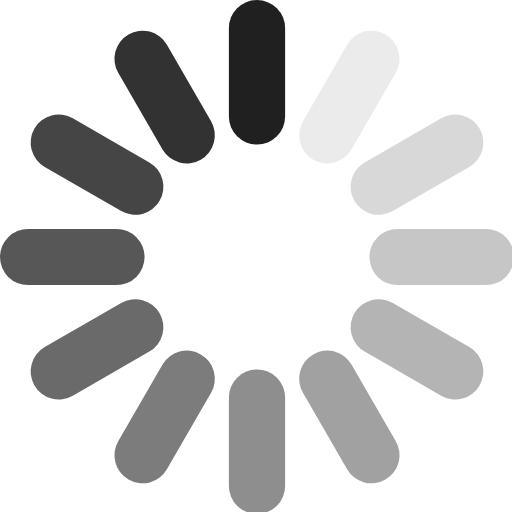
t = 0.00 s
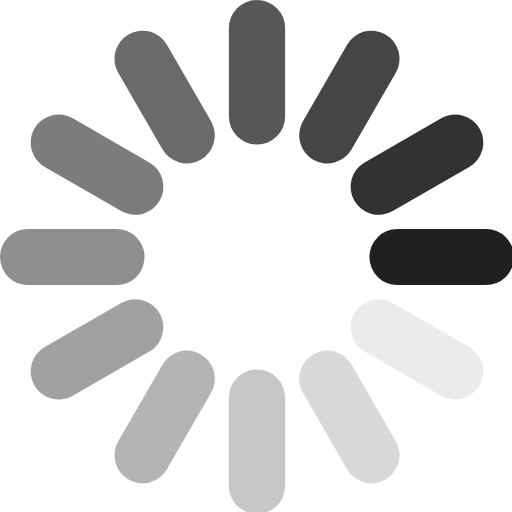
t = 0.25 s
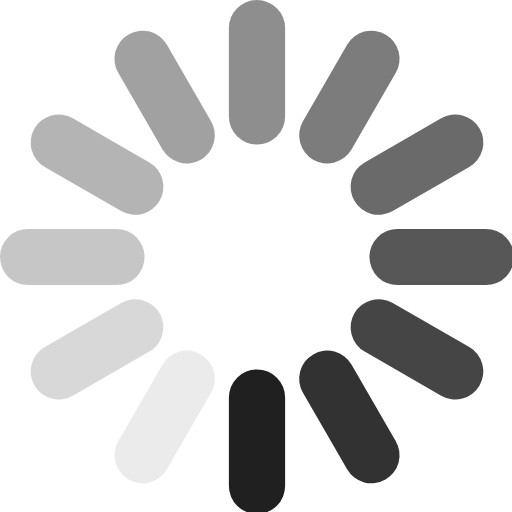
t = 0.50 s
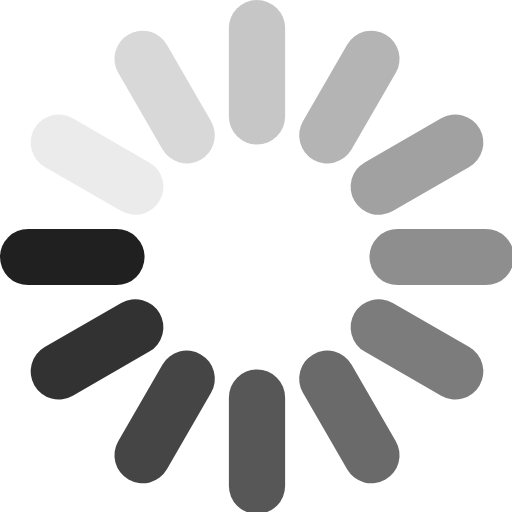
t = 0.75 s

The animated SVG that drew these frames (rendered in a browser with its animation timeline set to each time). Animation: 12 SMIL elements (animate=12); one cycle of 1.00 s, repeats indefinitely.

<svg xmlns="http://www.w3.org/2000/svg" width="10" height="10" viewBox="0 0 255 255"><g transform="translate(128, 128)" stroke="#202020" stroke-linecap="round" stroke-width="28"><line x1="0" y1="-114" x2="0" y2="-70" transform="rotate(0)" opacity="1"><animate attributeName="opacity" from="1" to="0" begin="0s" dur="1s" repeatCount="indefinite"></animate></line><line x1="0" y1="-114" x2="0" y2="-70" transform="rotate(30)" opacity="0.083333"><animate attributeName="opacity" from="1" to="0" begin="-0.916667s" dur="1s" repeatCount="indefinite"></animate></line><line x1="0" y1="-114" x2="0" y2="-70" transform="rotate(60)" opacity="0.166667"><animate attributeName="opacity" from="1" to="0" begin="-0.833333s" dur="1s" repeatCount="indefinite"></animate></line><line x1="0" y1="-114" x2="0" y2="-70" transform="rotate(90)" opacity="0.25"><animate attributeName="opacity" from="1" to="0" begin="-0.75s" dur="1s" repeatCount="indefinite"></animate></line><line x1="0" y1="-114" x2="0" y2="-70" transform="rotate(120)" opacity="0.333333"><animate attributeName="opacity" from="1" to="0" begin="-0.666667s" dur="1s" repeatCount="indefinite"></animate></line><line x1="0" y1="-114" x2="0" y2="-70" transform="rotate(150)" opacity="0.416667"><animate attributeName="opacity" from="1" to="0" begin="-0.583333s" dur="1s" repeatCount="indefinite"></animate></line><line x1="0" y1="-114" x2="0" y2="-70" transform="rotate(180)" opacity="0.5"><animate attributeName="opacity" from="1" to="0" begin="-0.5s" dur="1s" repeatCount="indefinite"></animate></line><line x1="0" y1="-114" x2="0" y2="-70" transform="rotate(210)" opacity="0.583333"><animate attributeName="opacity" from="1" to="0" begin="-0.416667" dur="1s" repeatCount="indefinite"></animate></line><line x1="0" y1="-114" x2="0" y2="-70" transform="rotate(240)" opacity="0.666667"><animate attributeName="opacity" from="1" to="0" begin="-0.333333s" dur="1s" repeatCount="indefinite"></animate></line><line x1="0" y1="-114" x2="0" y2="-70" transform="rotate(270)" opacity="0.75"><animate attributeName="opacity" from="1" to="0" begin="-0.25s" dur="1s" repeatCount="indefinite"></animate></line><line x1="0" y1="-114" x2="0" y2="-70" transform="rotate(300)" opacity="0.833333"><animate attributeName="opacity" from="1" to="0" begin="-0.166667s" dur="1s" repeatCount="indefinite"></animate></line><line x1="0" y1="-114" x2="0" y2="-70" transform="rotate(330)" opacity="0.916667"><animate attributeName="opacity" from="1" to="0" begin="-0.083333" dur="1s" repeatCount="indefinite"></animate></line></g></svg>